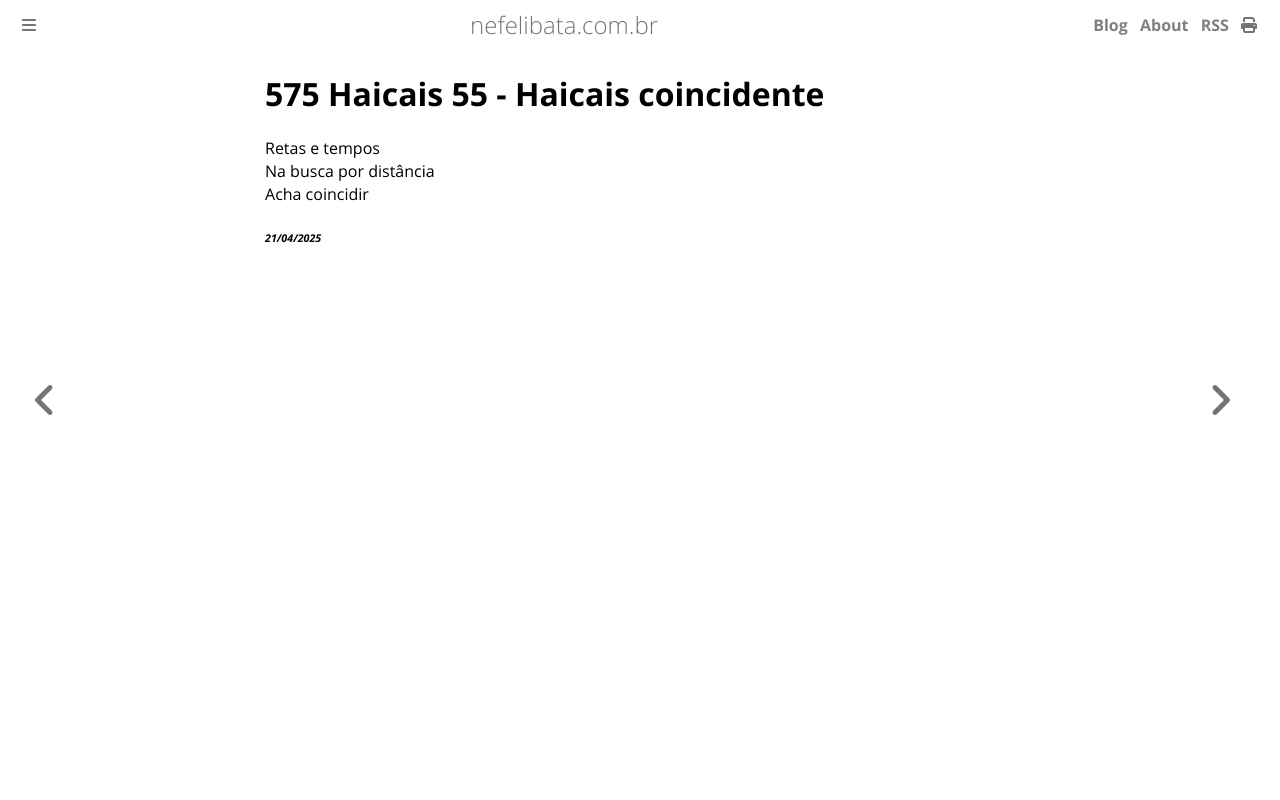

repository: ameopoema/nefelibata · page: 2025-04-21-Haicais_coincidente.html · generator: mdbook

# 575 Haicais 55 - Haicais coincidente  
Retas e tempos  
Na busca por distância   
Acha coincidir  


###### *21/04/2025*  
&nbsp;<br>
&nbsp;<br>
&nbsp;<br>
&nbsp;<br>
&nbsp;<br>
